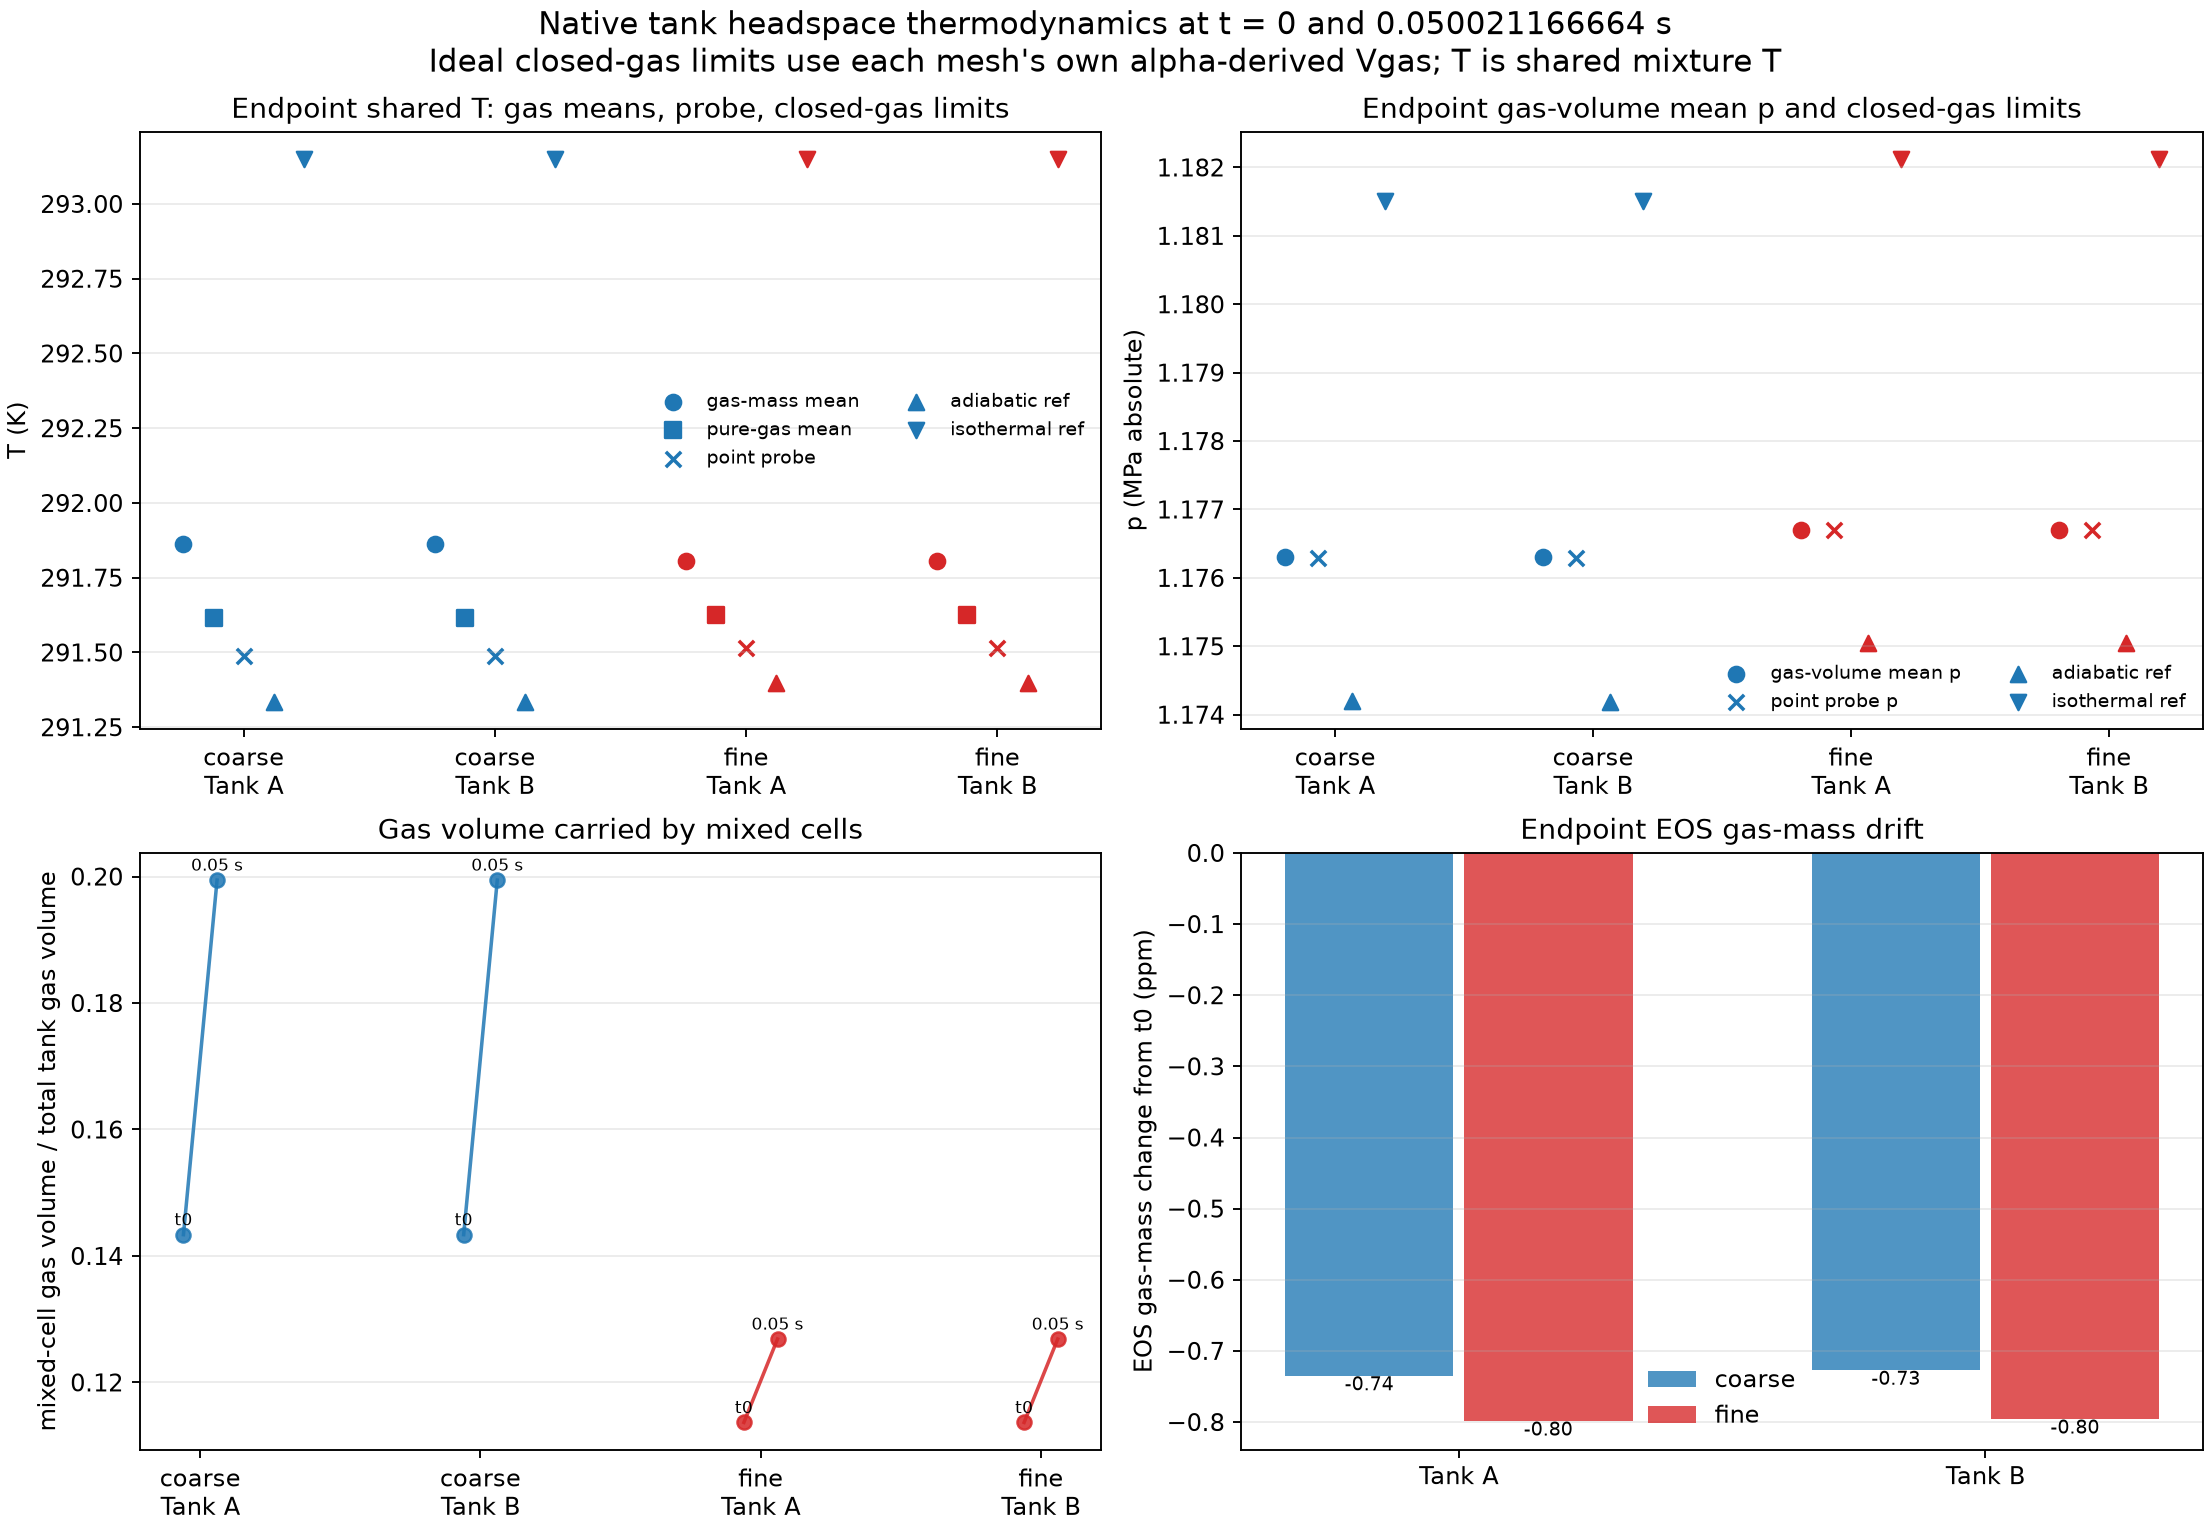

The data file committed next to this chart (first rows):
mesh, tank, time, time_s, zone_cells, gas_volume_m3, gas_mass_eos_kg, gas_volume_weighted_p_Pa, gas_mass_weighted_T_shared_K, pure_gas_volume_weighted_fraction, pure_gas_mass_weighted_T_shared_K, mixed_cell_count, mixed_cell_gas_volume_m3, mixed_cell_gas_volume_fraction, observed_endpoint_volume_reference_p_adi…, observed_endpoint_volume_reference_T_adi…, observed_endpoint_volume_reference_p_iso…, observed_endpoint_volume_reference_T_iso…, probe_T_shared_K, probe_alpha_water, probe_minus_pure_gas_mean_T_K
coarse, A, t0, 0.0, 21839, 0.2985, 4.257, 1199989, 293.1, 0.8566, 293.1, 864, 0.0428, 0.1434, , , , , , , 
coarse, A, t_endpoint, 0.05002, 21839, 0.3032, 4.257, 1176310, 291.9, 0.8006, 291.6, 1708, 0.06047, 0.1994, 1174193, 291.3, 1181504, 293.1, 291.5, 8.9125899e-46, -0.1249
coarse, B, t0, 0.0, 21839, 0.2985, 4.257, 1199989, 293.1, 0.8566, 293.1, 864, 0.0428, 0.1434, , , , , , , 
coarse, B, t_endpoint, 0.05002, 21839, 0.3032, 4.257, 1176310, 291.9, 0.8006, 291.6, 1708, 0.06047, 0.1994, 1174193, 291.3, 1181504, 293.1, 291.5, 2.5633776e-45, -0.125
fine, A, t0, 0.0, 145854, 0.3015, 4.299, 1199986, 293.1, 0.8863, 293.1, 3120, 0.03427, 0.1137, , , , , , , 
fine, A, t_endpoint, 0.05002, 145854, 0.306, 4.299, 1176704, 291.8, 0.8731, 291.6, 6390, 0.03883, 0.1269, 1175055, 291.4, 1182122, 293.1, 291.5, 7.6738655e-107, -0.113
fine, B, t0, 0.0, 145854, 0.3015, 4.299, 1199986, 293.1, 0.8863, 293.1, 3120, 0.03427, 0.1137, , , , , , , 
fine, B, t_endpoint, 0.05002, 145854, 0.306, 4.299, 1176704, 291.8, 0.8731, 291.6, 6390, 0.03883, 0.1269, 1175054, 291.4, 1182122, 293.1, 291.5, 0.0, -0.113
